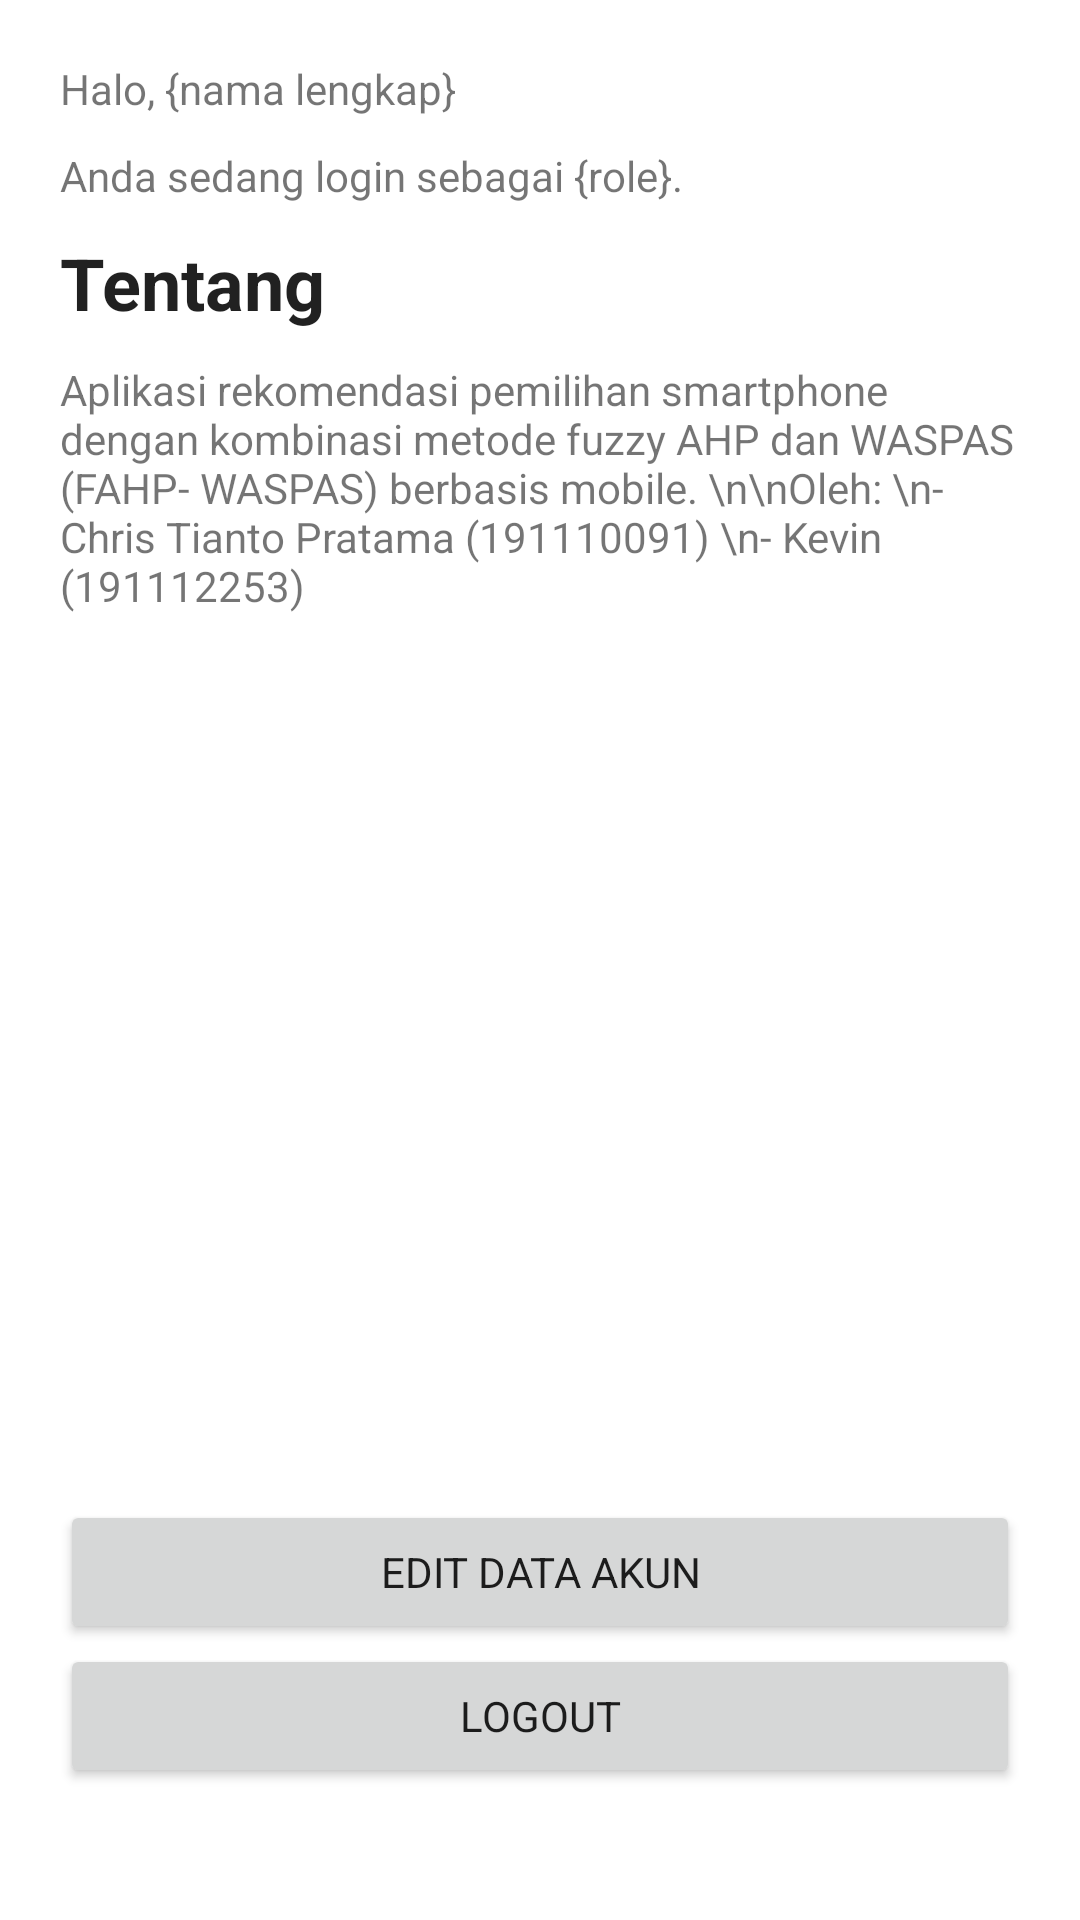

The Android layout XML behind this screen, and the referenced resources:
<!-- AndroidManifest.xml: application theme Theme.SmartphoneRecommender -->
<!-- res/layout/fragment_main_about.xml -->
<?xml version="1.0" encoding="utf-8"?>
<FrameLayout xmlns:android="http://schemas.android.com/apk/res/android"
    xmlns:tools="http://schemas.android.com/tools"
    android:layout_width="match_parent"
    android:layout_height="match_parent"
    android:padding="20dp"
    android:orientation="vertical"
    tools:context=".mainFragmentsUser.main_about">

    <LinearLayout
        android:layout_width="match_parent"
        android:layout_height="match_parent"
        android:weightSum="100"
        android:orientation="vertical">
        <LinearLayout
            android:layout_width="match_parent"
            android:layout_height="0dp"
            android:orientation="vertical"
            android:layout_weight="80">
            <TextView
                android:id="@+id/greet"
                android:layout_width="match_parent"
                android:layout_height="wrap_content"
                android:text="Halo, {nama lengkap}"
                android:layout_marginBottom="10dp" />
            <TextView
                android:id="@+id/tellRole"
                android:layout_width="match_parent"
                android:layout_height="wrap_content"
                android:text="Anda sedang login sebagai {role}."
                android:layout_marginBottom="10dp" />
            <TextView
                android:layout_width="match_parent"
                android:layout_height="wrap_content"
                android:text="Tentang"
                android:layout_marginBottom="10dp"
                android:textStyle="bold"
                android:textAppearance="@style/TextAppearance.AppCompat.Headline"/>
            <TextView
                android:layout_width="wrap_content"
                android:layout_height="wrap_content"
                android:text="Aplikasi rekomendasi pemilihan smartphone dengan kombinasi metode fuzzy AHP dan WASPAS (FAHP- WASPAS) berbasis mobile.
\n\nOleh:
\n- Chris Tianto Pratama (191110091)
\n- Kevin (191112253)"/>
        </LinearLayout>

        <LinearLayout
            android:layout_width="match_parent"
            android:layout_height="0dp"
            android:orientation="vertical"
            android:layout_weight="20">
            <Button
                android:id="@+id/profileEdit"
                android:layout_width="match_parent"
                android:layout_height="wrap_content"
                android:text="Edit data akun"/>
            <Button
                android:id="@+id/logout"
                android:layout_width="match_parent"
                android:layout_height="wrap_content"
                android:text="Logout"/>
        </LinearLayout>
    </LinearLayout>

</FrameLayout>
<!-- resources referenced by this layout -->
<resources>
  <style name="Theme.SmartphoneRecommender" parent="Theme.MaterialComponents.DayNight.DarkActionBar">
          
          <item name="colorPrimary">@color/pal1</item>
          <item name="colorPrimaryVariant">@color/pal2</item>
          <item name="colorOnPrimary">@color/white</item>
          
          <item name="colorSecondary">@color/pal3</item>
          <item name="colorSecondaryVariant">@color/pal4</item>
          <item name="colorOnSecondary">@color/black</item>
          
          <item name="android:statusBarColor" tools:targetApi="l">?attr/colorPrimaryVariant</item>
          
          <item name="fontFamily">@font/montserrat</item>
      </style>
  <color name="pal1">#FF334257</color>
  <color name="pal2">#FF476072</color>
  <color name="white">#FFFFFFFF</color>
  <color name="pal3">#FF548CA8</color>
  <color name="pal4">#FFEEEEEE</color>
  <color name="black">#FF000000</color>
</resources>
